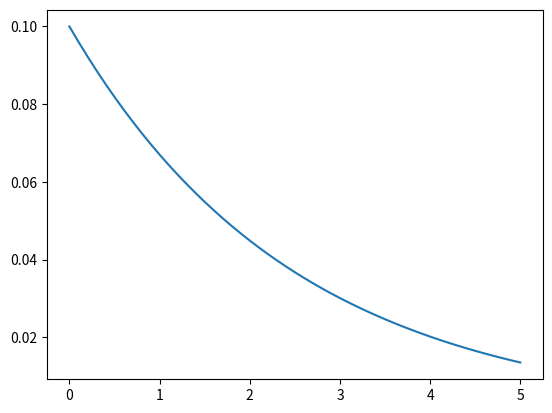

This figure's Python source:
import matplotlib.pyplot as plt
import numpy as np
from scipy.integrate import solve_ivp


class ExponentialDecay:
    """
    Class that represents the exponential decay ODE

    ...

    Attributes
    ----------
    a : float
        decay constant

    """

    def __init__(self, a):
        self.a = a

    def __call__(self, t, u):
        """
        Returns the RHS of the ODE

        ...
        Parameters
        ----------
        t: array
            time
        u: callable or float
            constant

        Returns
        -------
        float
            the derivative of u
        """
        if callable(u):
            return -self.a * u(t)
        return -self.a * u

    def solve(self, u0, T, dt):
        """
        Solves the ODE for a given initial condition

        ...
        Parameters
        ----------
        u0:

        T: int or float
            time stop
        dt: int or float
            steps

        Returns
        -------
        array
            timepoints
        array
            solution points
        """
        t = np.arange(0, T + dt, dt)
        sol = solve_ivp(self.__call__, (0, T), (u0,), t_eval=t)
        return sol.t, sol.y.ravel()


if __name__ == "__main__":
    a = 0.4
    u0 = 0.1
    T = 5
    dt = 0.1
    decay_model = ExponentialDecay(a)
    t, u = decay_model.solve(u0, T, dt)
    print(t, u)
    plt.plot(t, u)
    plt.show()
